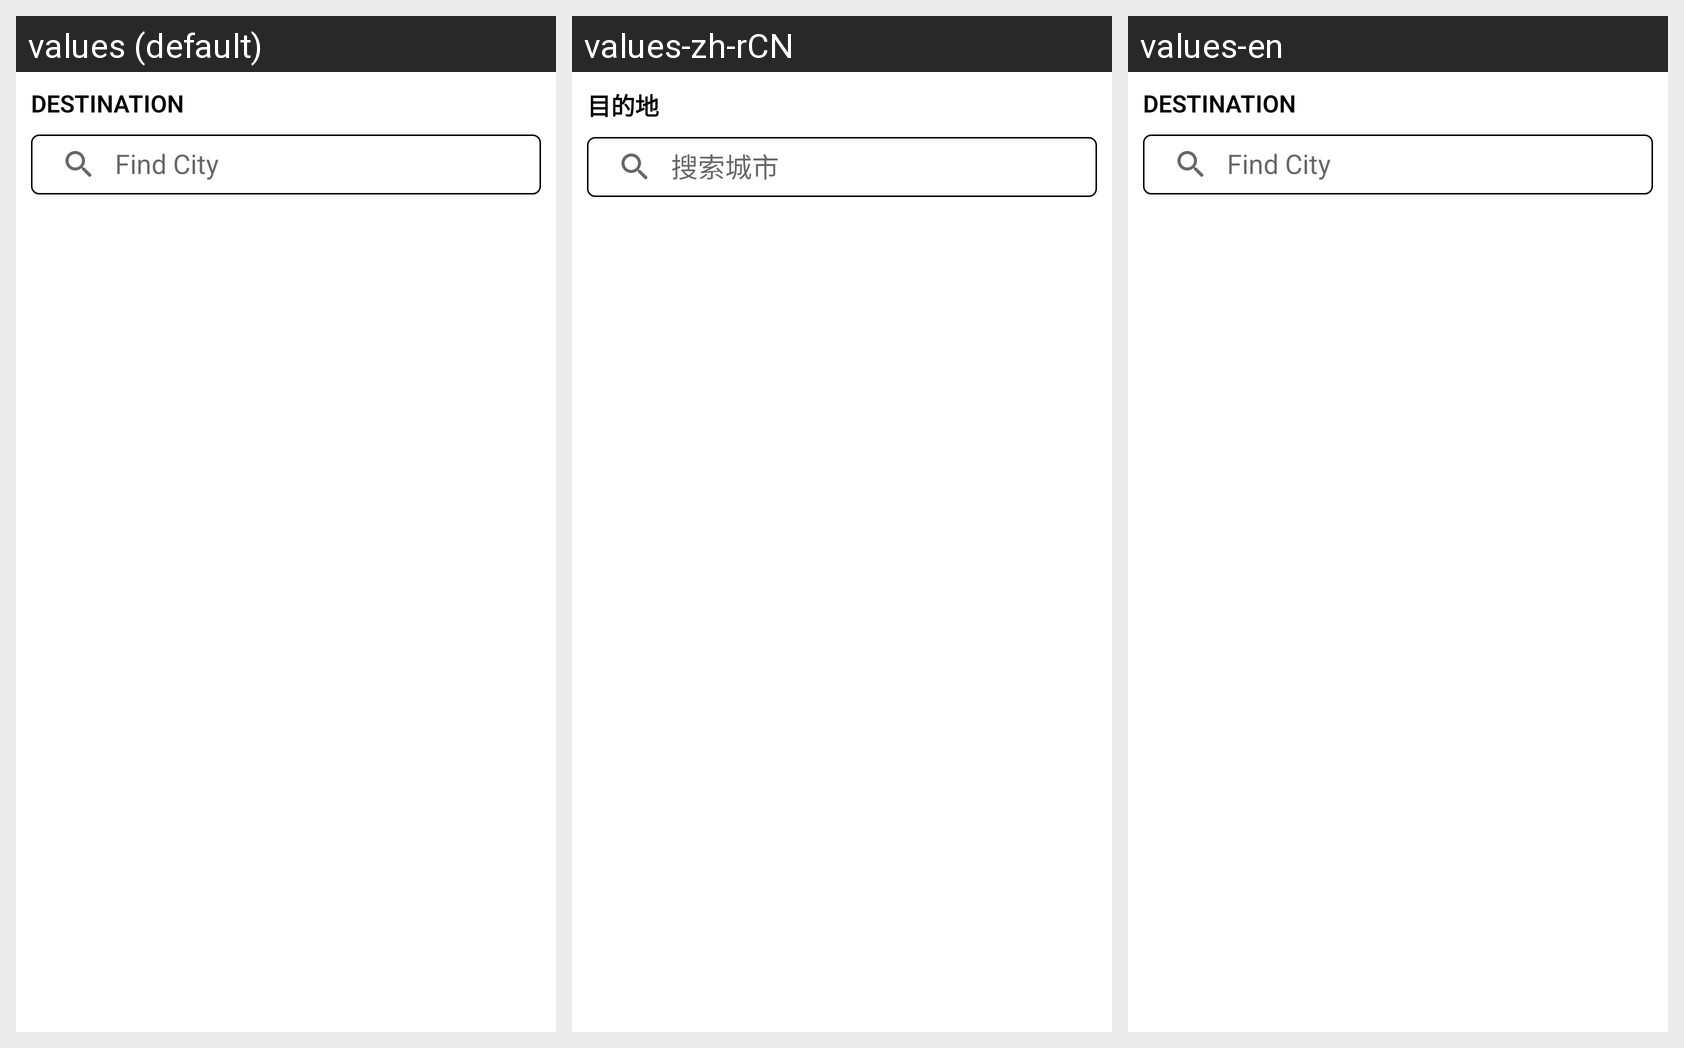

The Android screen above is rendered under several locales of the same app. Produce the string resources it draws, with the default and per-locale values.
Android screen res/layout/layout_popup_dialog_destination_flight.xml rendered under 3 locales, left to right: values (default), values-zh-rCN, values-en. Device: Nexus 5 (rendered at 1080×1920; each locale shown at half size, 540×960, under a caption strip naming it); theme Theme.HainaECommerce.Light.
Strings drawn on this screen, with the default value and each locale's value (text and hints the layout hard-codes, and strings that could not be matched under every locale, appear in the picture but are not listed):

destination
  values: Destination
  values-zh-rCN: 目的地
  values-en: Destination

find_city
  values: Find City
  values-zh-rCN: 搜索城市
  values-en: Find City
